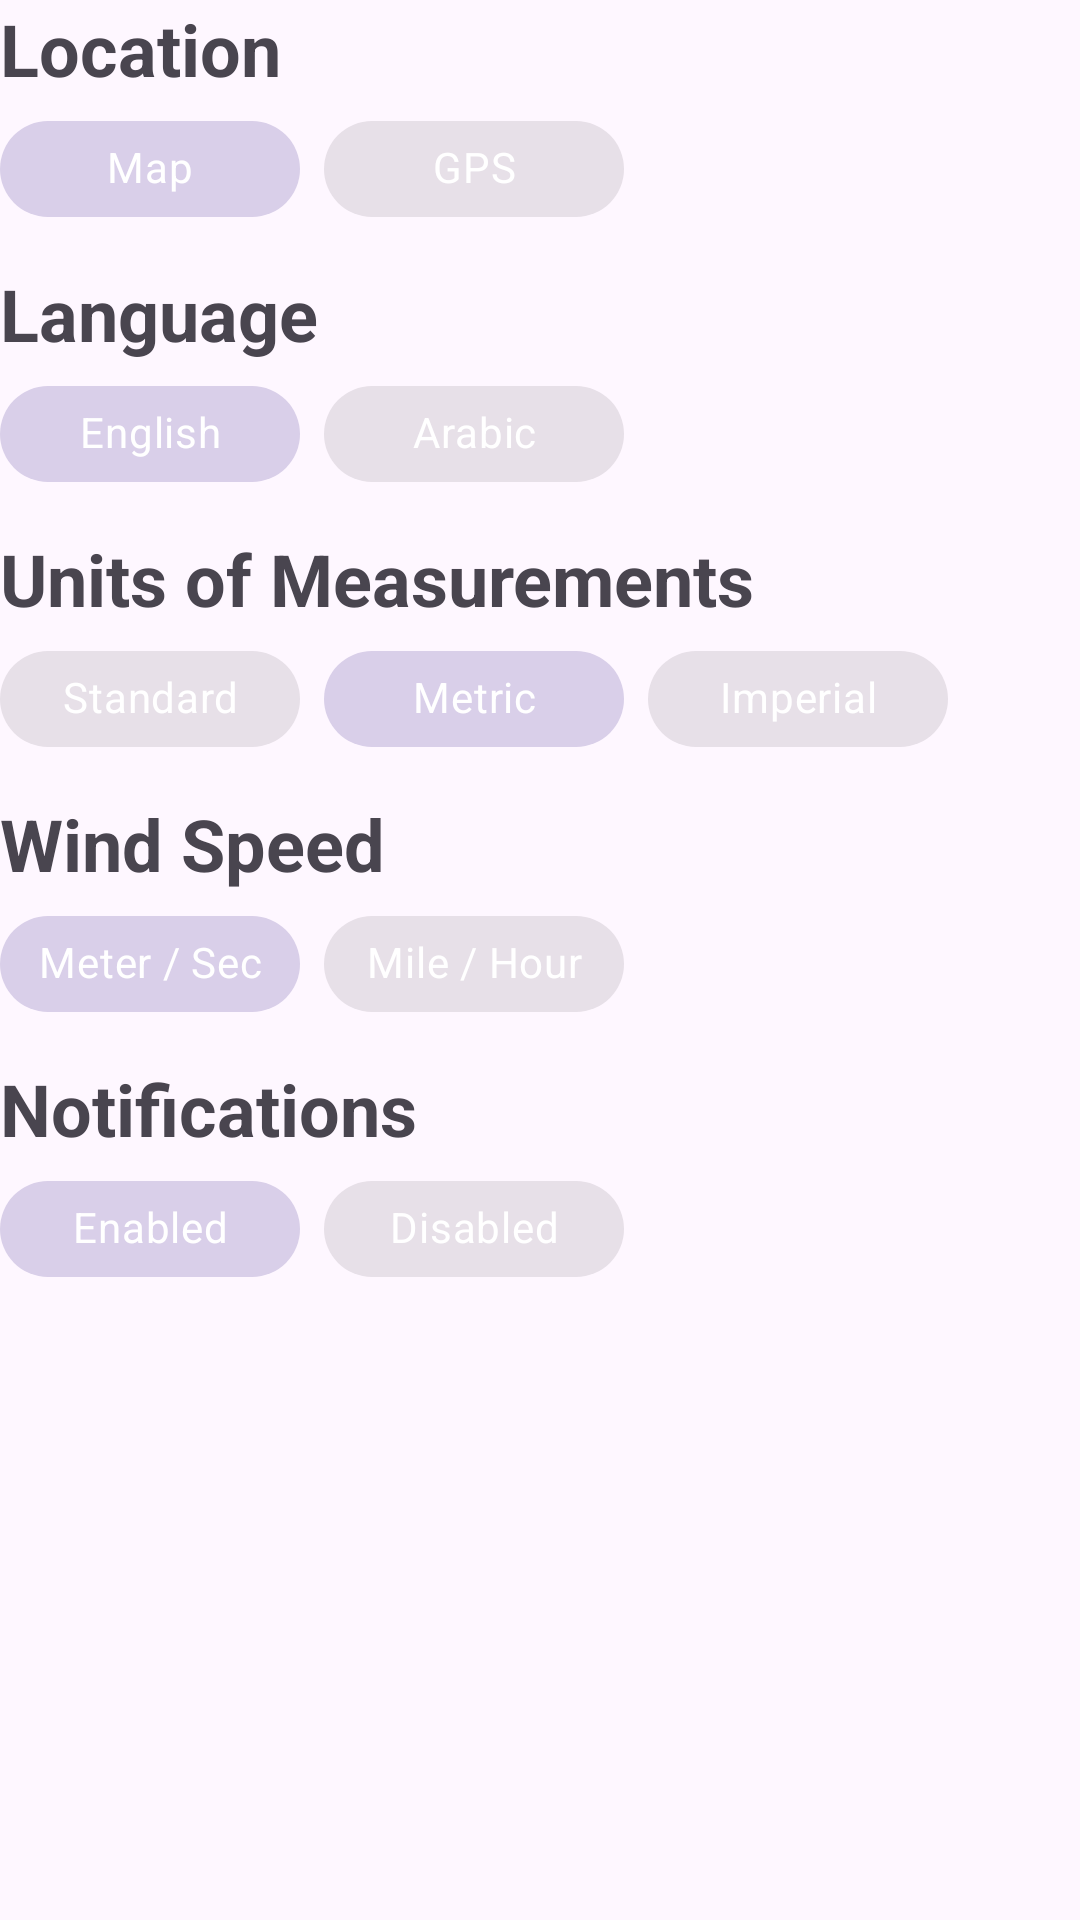

Android layout source for this screen:
<!-- AndroidManifest.xml: application theme Theme.WeatherApp -->
<!-- res/layout/fragment_settings.xml -->
<?xml version="1.0" encoding="utf-8"?>
<LinearLayout xmlns:android="http://schemas.android.com/apk/res/android"
    xmlns:app="http://schemas.android.com/apk/res-auto"
    android:layout_width="match_parent"
    android:layout_height="match_parent"
    android:layout_margin="16dp"
    android:orientation="vertical">


    <TextView
        android:id="@+id/textView"
        android:layout_width="match_parent"
        android:layout_height="wrap_content"
        android:text="@string/location_header"
        android:textSize="24sp"
        android:textStyle="bold" />

    <com.google.android.material.chip.ChipGroup
        android:layout_width="match_parent"
        android:layout_height="wrap_content"
        app:singleSelection="true">

        <com.google.android.material.chip.Chip
            android:id="@+id/mapChip"
            style="@style/ChipStyle"
            android:layout_width="100dp"
            android:layout_height="wrap_content"
            android:checked="true"
            android:text="@string/map" />

        <com.google.android.material.chip.Chip
            android:id="@+id/gpsChip"
            style="@style/ChipStyle"
            android:layout_width="100dp"
            android:layout_height="wrap_content"
            android:text="@string/GPS" />
    </com.google.android.material.chip.ChipGroup>

    <TextView
        android:id="@+id/textView2"
        style="@style/ChipHeaderText"
        android:layout_width="match_parent"
        android:layout_height="wrap_content"
        android:layout_marginTop="8dp"
        android:text="@string/language" />

    <com.google.android.material.chip.ChipGroup
        android:layout_width="match_parent"
        android:layout_height="wrap_content"
        app:singleSelection="true">

        <com.google.android.material.chip.Chip
            android:id="@+id/englishChip"
            style="@style/ChipStyle"
            android:layout_width="100dp"
            android:layout_height="wrap_content"
            android:checked="true"
            android:text="@string/english" />

        <com.google.android.material.chip.Chip
            android:id="@+id/arabicChip"
            style="@style/ChipStyle"
            android:layout_width="100dp"
            android:layout_height="wrap_content"
            android:text="@string/arabic" />
    </com.google.android.material.chip.ChipGroup>

    <TextView
        android:id="@+id/textView3"
        style="@style/ChipHeaderText"
        android:layout_width="match_parent"
        android:layout_height="wrap_content"
        android:layout_marginTop="8dp"
        android:text="@string/units_of_measurements" />

    <com.google.android.material.chip.ChipGroup
        android:layout_width="match_parent"
        android:layout_height="wrap_content"
        app:singleSelection="true">

        <com.google.android.material.chip.Chip
            android:id="@+id/standardChip"
            style="@style/ChipStyle"
            android:layout_width="100dp"
            android:layout_height="wrap_content"
            android:text="@string/standard" />

        <com.google.android.material.chip.Chip
            android:id="@+id/metricChip"
            style="@style/ChipStyle"
            android:layout_width="100dp"
            android:layout_height="wrap_content"
            android:checked="true"
            android:text="@string/metric" />

        <com.google.android.material.chip.Chip
            android:id="@+id/imperialChip"
            style="@style/ChipStyle"
            android:layout_width="100dp"
            android:layout_height="wrap_content"
            android:text="@string/imperial" />
    </com.google.android.material.chip.ChipGroup>

    <TextView
        android:id="@+id/textView4"
        style="@style/ChipHeaderText"
        android:layout_width="match_parent"
        android:layout_height="wrap_content"
        android:layout_marginTop="8dp"
        android:text="@string/wind_speed" />

    <com.google.android.material.chip.ChipGroup
        android:layout_width="match_parent"
        android:layout_height="wrap_content"
        app:singleSelection="true">

        <com.google.android.material.chip.Chip
            android:id="@+id/meterPerSecChip"
            style="@style/ChipStyle"
            android:layout_width="100dp"
            android:layout_height="wrap_content"
            android:checked="true"
            android:text="@string/meter_sec" />

        <com.google.android.material.chip.Chip
            android:id="@+id/milePerHourChip"
            style="@style/ChipStyle"
            android:layout_width="100dp"
            android:layout_height="wrap_content"
            android:text="@string/mile_hour" />
    </com.google.android.material.chip.ChipGroup>

    <TextView
        android:id="@+id/textView5"
        style="@style/ChipHeaderText"
        android:layout_width="match_parent"
        android:layout_height="wrap_content"
        android:layout_marginTop="8dp"
        android:text="@string/notifications" />

    <com.google.android.material.chip.ChipGroup
        android:layout_width="match_parent"
        android:layout_height="wrap_content"
        app:singleSelection="true">

        <com.google.android.material.chip.Chip
            android:id="@+id/enabledSecChip"
            style="@style/ChipStyle"
            android:layout_width="100dp"
            android:layout_height="wrap_content"
            android:checked="true"
            android:text="@string/enabled" />

        <com.google.android.material.chip.Chip
            android:id="@+id/disabledHourChip"
            style="@style/ChipStyle"
            android:layout_width="100dp"
            android:layout_height="wrap_content"
            android:text="@string/disabled" />
    </com.google.android.material.chip.ChipGroup>
</LinearLayout>
<!-- resources referenced by this layout -->
<resources>
  <string name="GPS">GPS</string>
  <string name="arabic">Arabic</string>
  <string name="disabled">Disabled</string>
  <string name="enabled">Enabled</string>
  <string name="english">English</string>
  <string name="imperial">Imperial</string>
  <string name="language">Language</string>
  <string name="location_header">Location</string>
  <string name="map">Map</string>
  <string name="meter_sec">Meter / Sec</string>
  <string name="metric">Metric</string>
  <string name="mile_hour">Mile / Hour</string>
  <string name="notifications">Notifications</string>
  <string name="standard">Standard</string>
  <string name="units_of_measurements">Units of Measurements</string>
  <string name="wind_speed">Wind Speed</string>
  <style name="ChipHeaderText">
          <item name="android:textSize">24sp</item>
          <item name="android:textStyle">bold</item>
      </style>
  <style name="ChipStyle" parent="Widget.MaterialComponents.Chip.Choice">
          <item name="android:textColor">@color/white</item>
          <item name="android:textSize">14sp</item>
          <item name="android:textAlignment">center</item>
      </style>
  <style name="Theme.WeatherApp" parent="Base.Theme.WeatherApp" />
  <color name="white">#FFFFFFFF</color>
  <style name="Base.Theme.WeatherApp" parent="Theme.Material3.DayNight.NoActionBar">
          
          
      </style>
</resources>
